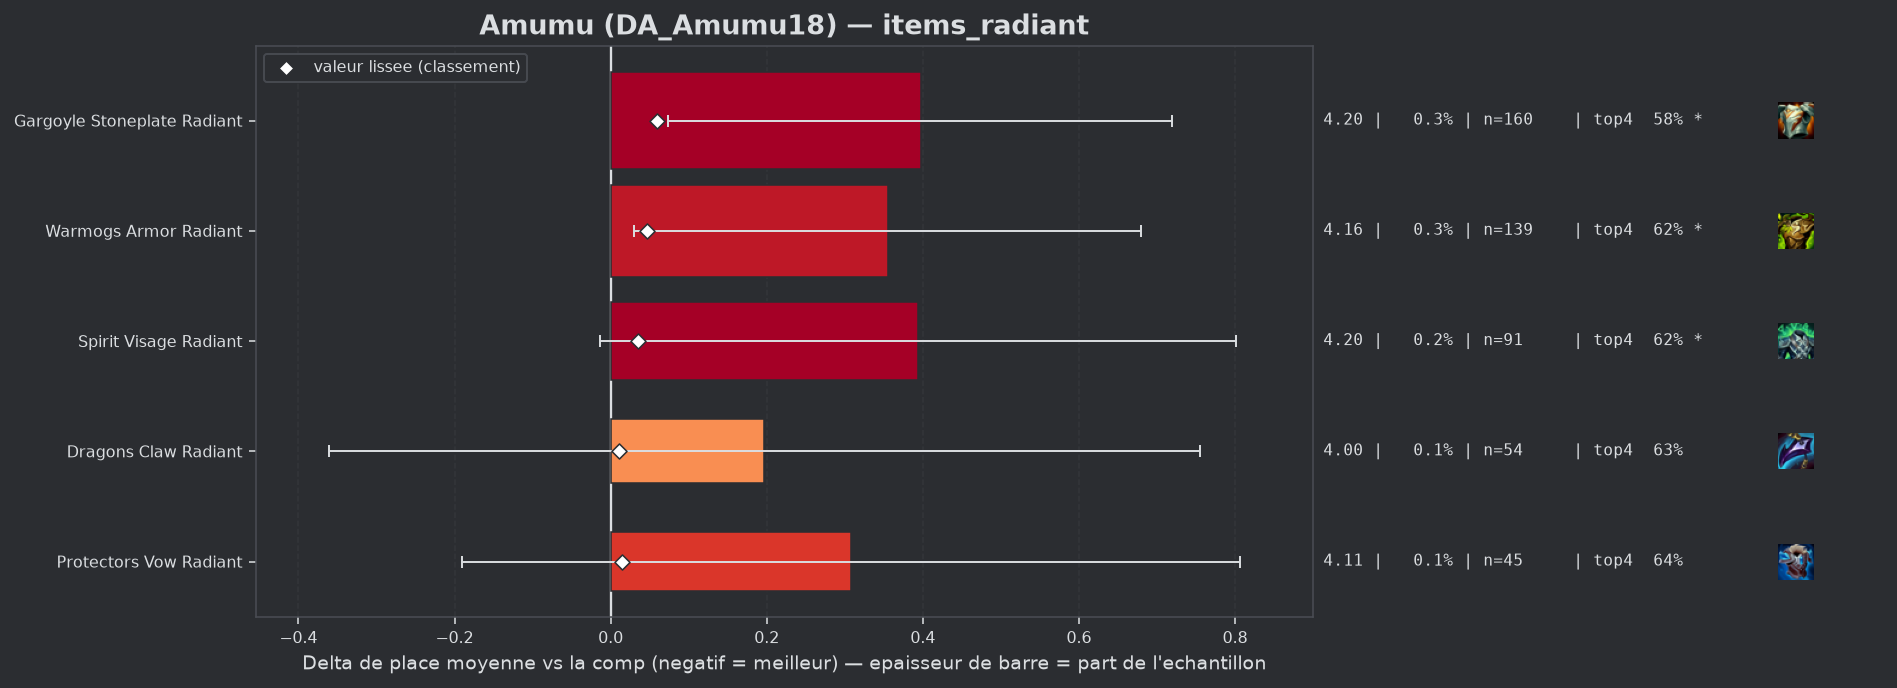

The table this chart was drawn from, first rows:
group, label, n, share, avg_place, shrunk_avg, score, d_avg, d_avg_pess, impact, d_top4, win, top2, top4, sd, z, p, significant
populaire, Dragons Claw Radiant, 54, 0.001171, 4.0, 3.814, 0.011, 0.197, 0.0, -0.0, -0.0081, 0.1111, 0.2963, 0.6296, 2.091, 0.69, 0.4897, False
populaire, Protectors Vow Radiant, 45, 0.000976, 4.111, 3.818, 0.014, 0.308, 0.0, -0.0, 0.0067, 0.0444, 0.1556, 0.6444, 1.703, 1.21, 0.2257, False
populaire, Spirit Visage Radiant, 91, 0.001974, 4.198, 3.839, 0.035, 0.394, 0.0, -0.0001, -0.0223, 0.0769, 0.1868, 0.6154, 1.979, 1.9, 0.05755, True
populaire, Warmogs Armor Radiant, 139, 0.003015, 4.158, 3.85, 0.046, 0.355, 0.03, -0.0001, -0.019, 0.1079, 0.2014, 0.6187, 1.954, 2.14, 0.0325, True
populaire, Gargoyle Stoneplate Radiant, 160, 0.00347, 4.2, 3.862, 0.059, 0.397, 0.074, -0.0002, -0.0565, 0.1, 0.2562, 0.5813, 2.076, 2.41, 0.01584, True
